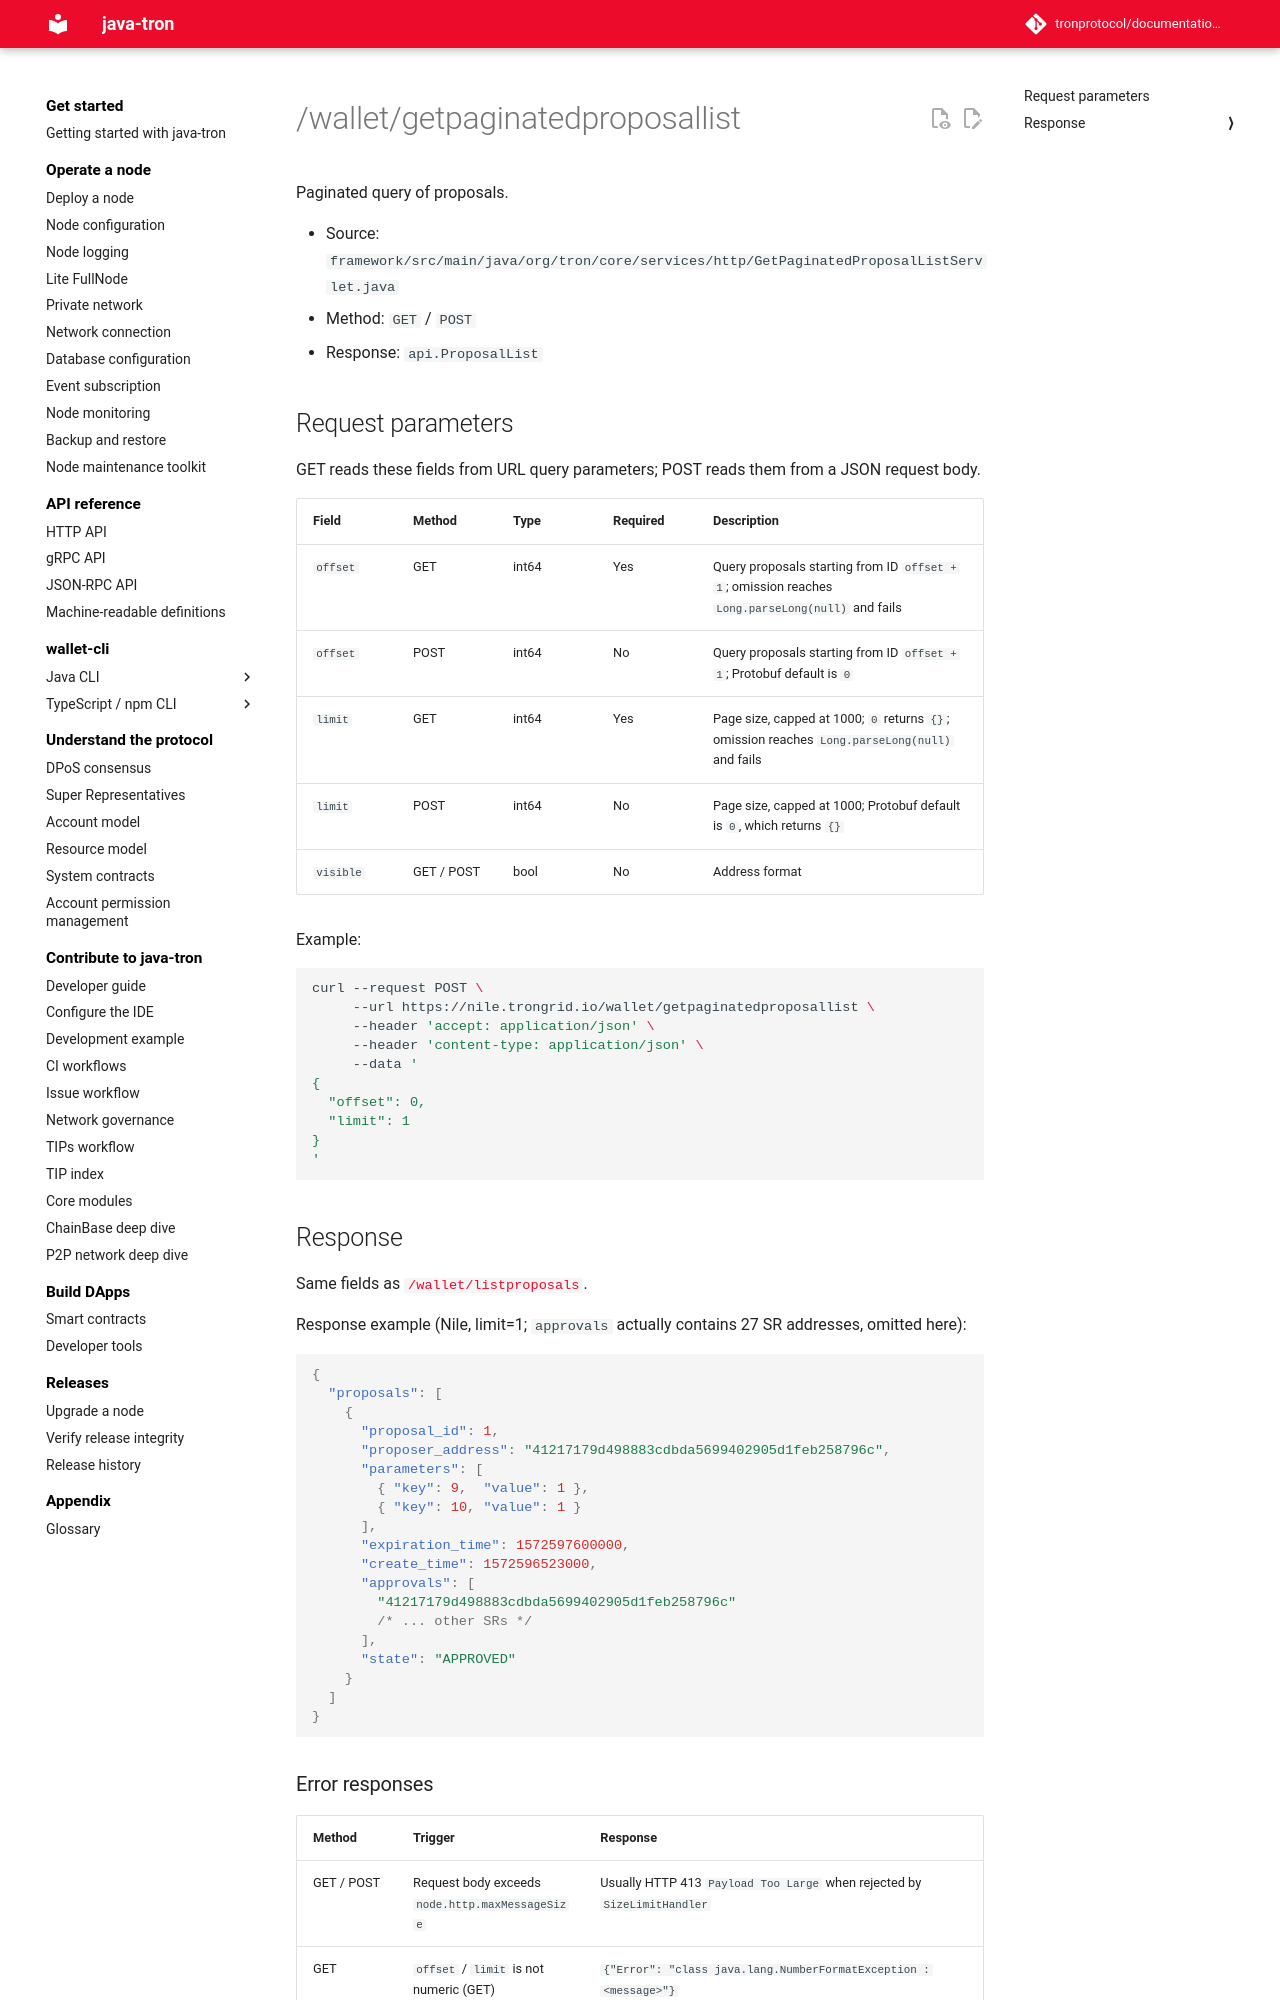

repository: tronprotocol/documentation-en · page: api/http/witness-and-governance/getpaginatedproposallist/index.html · generator: mkdocs

# /wallet/getpaginatedproposallist

Paginated query of proposals.

- Source: `framework/src/main/java/org/tron/core/services/http/GetPaginatedProposalListServlet.java`
- Method: `GET` / `POST`
- Response: `api.ProposalList`

## Request parameters

GET reads these fields from URL query parameters; POST reads them from a JSON request body.

| Field | Method | Type | Required | Description |
|---|---|---|---|---|
| `offset` | GET | int64 | Yes | Query proposals starting from ID `offset + 1`; omission reaches `Long.parseLong(null)` and fails |
| `offset` | POST | int64 | No | Query proposals starting from ID `offset + 1`; Protobuf default is `0` |
| `limit` | GET | int64 | Yes | Page size, capped at 1000; `0` returns `{}`; omission reaches `Long.parseLong(null)` and fails |
| `limit` | POST | int64 | No | Page size, capped at 1000; Protobuf default is `0`, which returns `{}` |
| `visible` | GET / POST | bool | No | Address format |

Example:

```bash
curl --request POST \
     --url https://nile.trongrid.io/wallet/getpaginatedproposallist \
     --header 'accept: application/json' \
     --header 'content-type: application/json' \
     --data '
{
  "offset": 0,
  "limit": 1
}
'
```
## Response

Same fields as [`/wallet/listproposals`](listproposals.md).

Response example (Nile, limit=1; `approvals` actually contains 27 SR addresses, omitted here):

```json
{
  "proposals": [
    {
      "proposal_id": 1,
      "proposer_address": "41217179d498883cdbda5699402905d1feb258796c",
      "parameters": [
        { "key": 9,  "value": 1 },
        { "key": 10, "value": 1 }
      ],
      "expiration_time": 1572597600000,
      "create_time": 1572596523000,
      "approvals": [
        "41217179d498883cdbda5699402905d1feb258796c"
        /* ... other SRs */
      ],
      "state": "APPROVED"
    }
  ]
}
```
